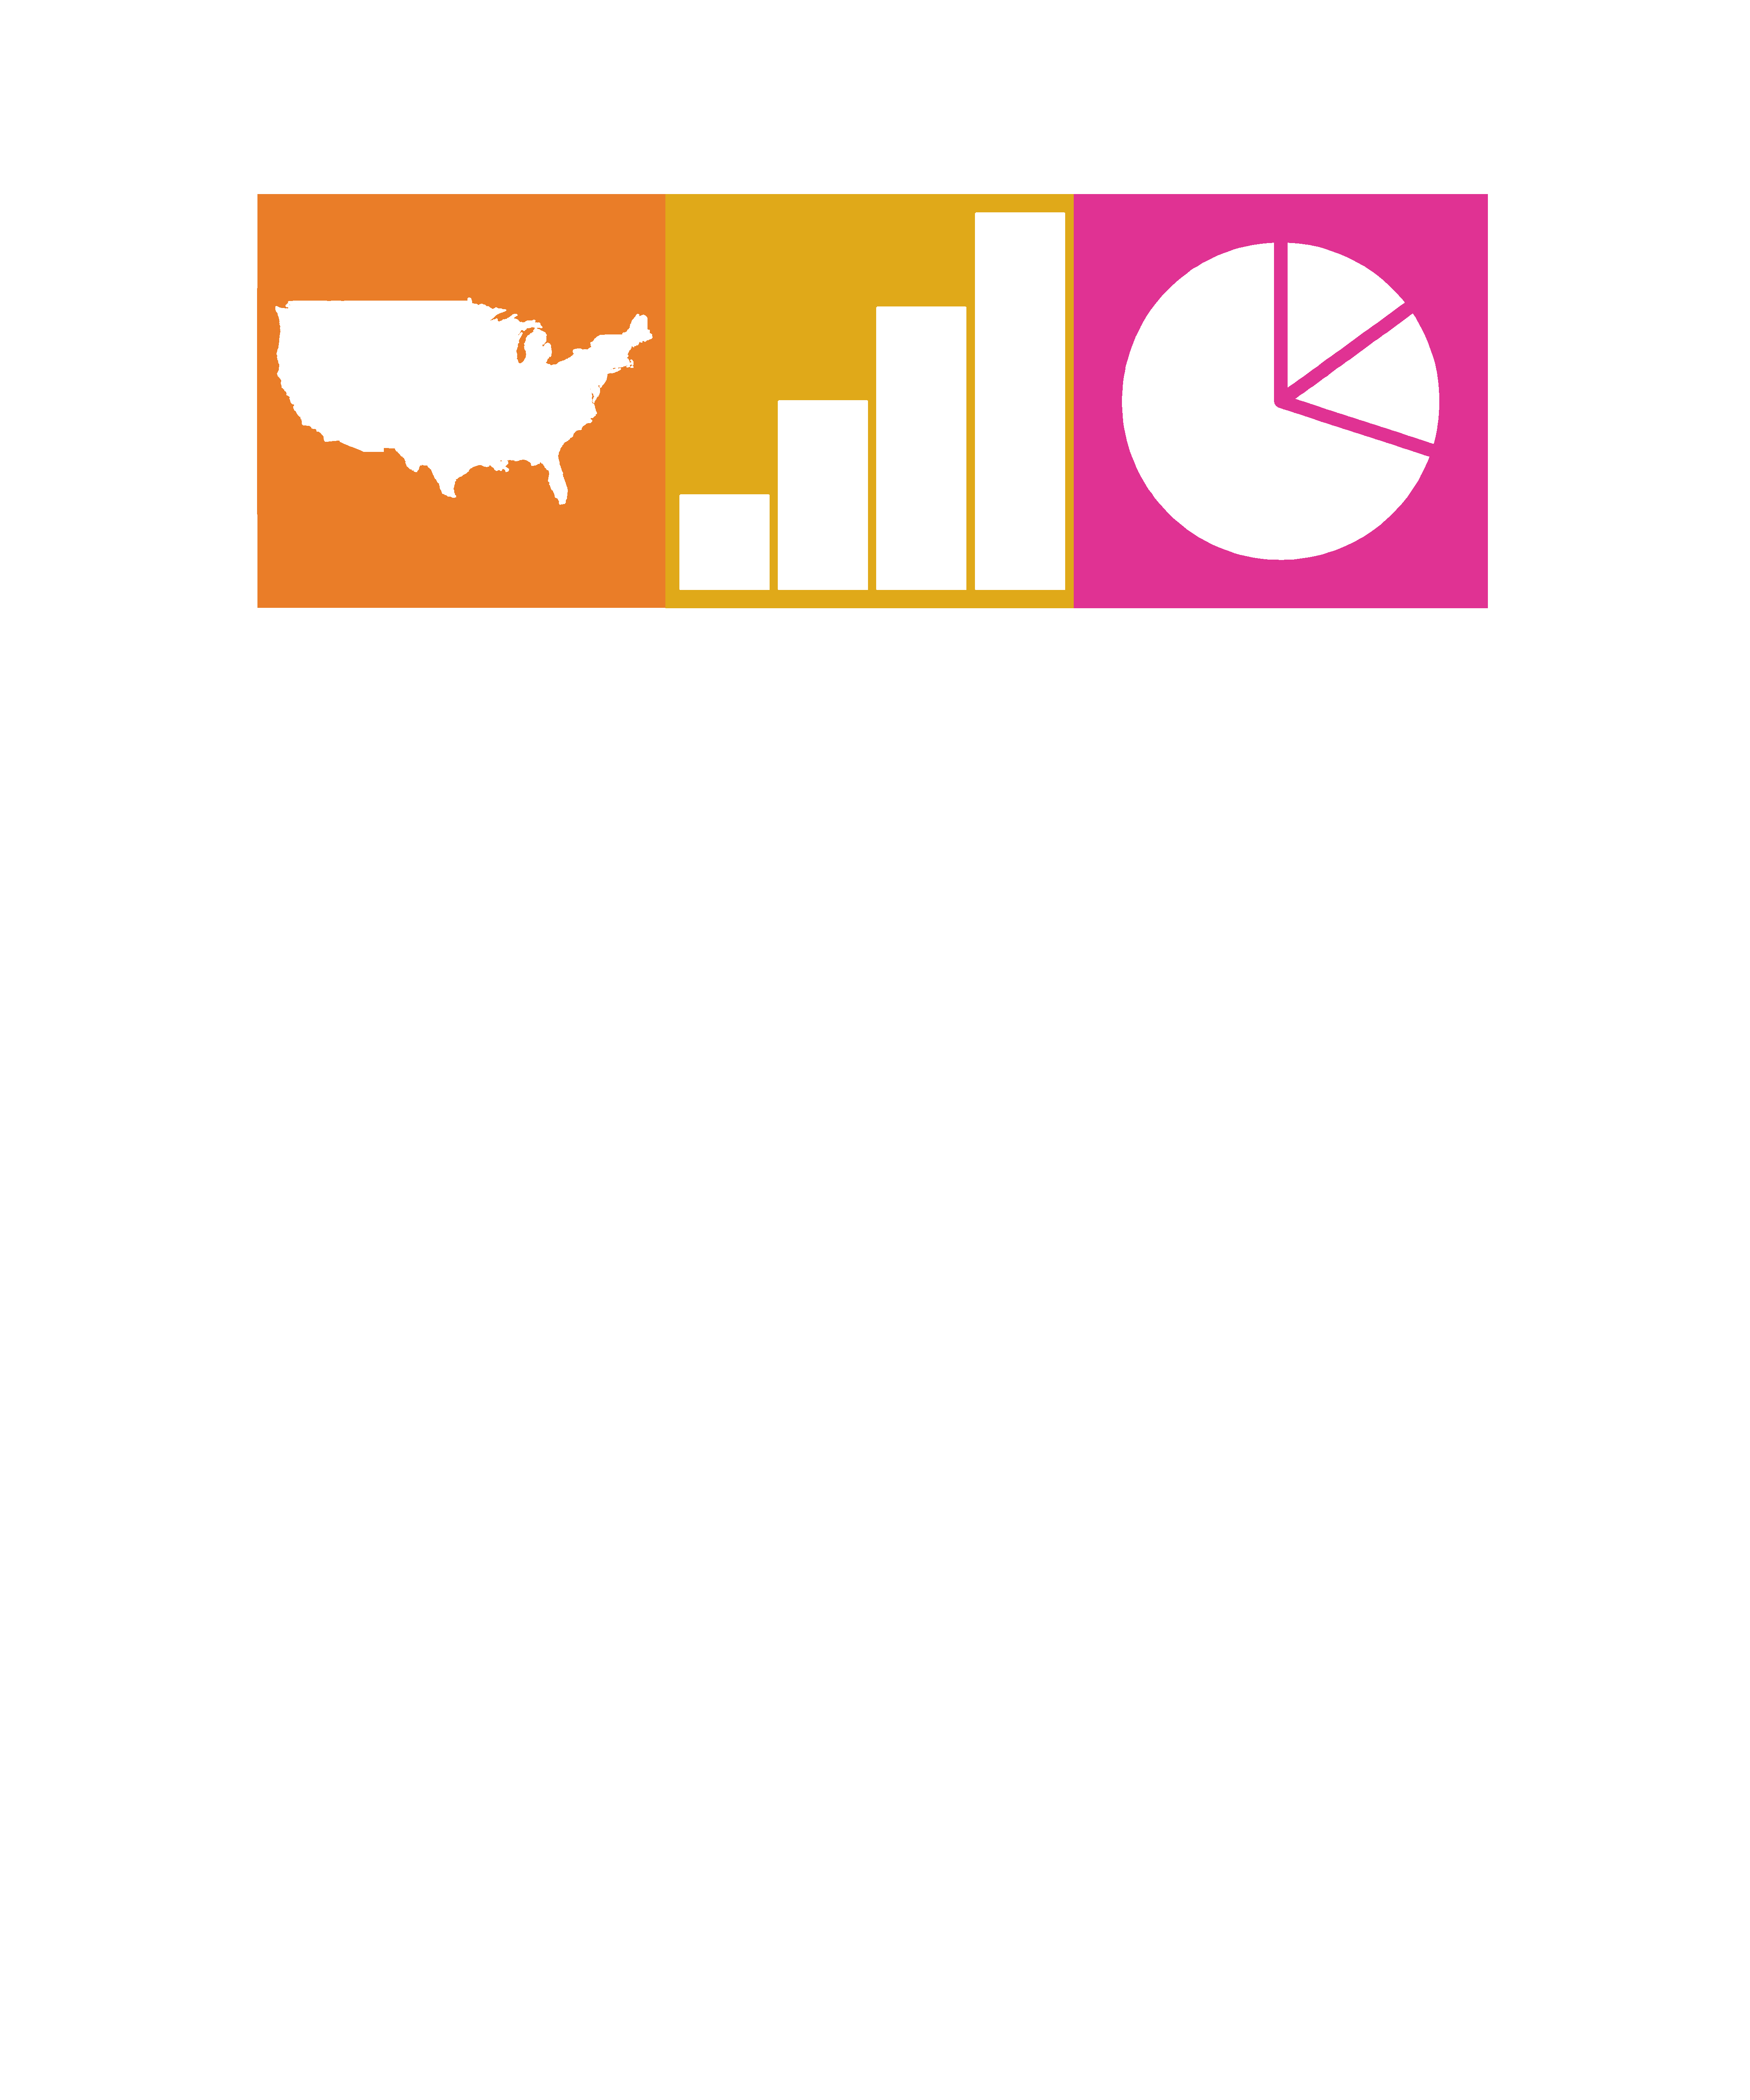

Recreate this plot in R.
# Author - Caroline Pierce
# Creation Date - 8/26/2018
# America Runs on Data T-Shirt Graphic

#install.packages("ggplot2")
#install.packages("ggmap")
#install.packages("maps")
#install.packages("mapdata")
#install.packages("grid")
#install.packages("gridExtra")
#install.packages("extrafont")

library(ggplot2)
library(ggmap)
library(maps)
library(mapdata)
library(grid)
library(gridExtra)
library(extrafont)

#font_import() # import all your fonts
# requires input - "y" or "n"

# colors:
pink <- "#e03293"
brown <- "#633504"
yellow <- "#e0a919"
orange <- "#ea7d28"
white <- "#ffffff"

data = data.frame(count=c(10, 20, 30, 40), category=c("A", "B", "C", "D"))
plot.bar <- ggplot(data, aes(x=category, y=count)) +
            geom_bar(stat = "identity", fill=white, colour=white) +
            theme(legend.position="none",
                  axis.line = element_blank(),
                  axis.text.x = element_blank(),
                  axis.text.y = element_blank(),
                  axis.ticks = element_blank(),
                  axis.title.x = element_blank(),
                  axis.title.y = element_blank(),
                  panel.grid.major=element_blank(),
                  panel.grid.minor=element_blank(),
                  panel.background=element_rect(fill = yellow, colour = yellow),
                  plot.margin=margin(t = 0, r = 0, b = -3, l = -3, unit = "pt"))
#plot.bar

# it is necessary to layer each graph on top of a square so dimensions are uniform
plot.square <- ggplot() + 
               geom_rect(xmin = 0, xmax = 0,   ymin = Inf, ymax = Inf)
plot.square.bar <- plot.square + 
                   theme(panel.background=element_rect(fill = yellow, colour = yellow),
                   plot.margin=margin(t = 0, r = 0, b = -3, l = -3, unit = "pt")) +
                   annotation_custom(ggplotGrob(plot.bar), xmin = -Inf, xmax = Inf, ymin = -Inf, ymax = Inf)
#plot.square.bar

# http://eriqande.github.io/rep-res-web/lectures/making-maps-with-R.html
usa <- map_data("usa")
plot.map <- ggplot() +
            geom_polygon(data = usa, aes(x=long, y = lat, group = group), fill=white, colour=white) + 
            coord_fixed(1.3) +
            theme(
            axis.line = element_blank(),
            axis.text.x = element_blank(),
            axis.text.y = element_blank(),
            axis.ticks = element_blank(),
            axis.title.x = element_blank(),
            axis.title.y = element_blank(),
            panel.grid.major=element_blank(),
            panel.grid.minor=element_blank(),
            panel.background=element_rect(fill = orange, colour = orange),
            plot.margin=margin(t = 0, r = 0, b = -3, l = -3, unit = "pt"))
#plot.map

plot.square.map <- plot.square + 
                   theme(panel.background=element_rect(fill = orange, colour = orange),
                   plot.margin=margin(t = 0, r = 0, b = -3, l = -3, unit = "pt")) +
                   annotation_custom(ggplotGrob(plot.map), xmin = -Inf, xmax = Inf, ymin = -Inf, ymax = Inf)
#plot.square.map

# not using donut but keeping for reference
# https://stackoverflow.com/questions/13615562/ggplot-donut-chart
# Add addition columns, needed for drawing with geom_rect.
data$fraction = data$count / sum(data$count)
data = data[order(data$fraction), ]
data$ymax = cumsum(data$fraction)
data$ymin = c(0, head(data$ymax, n=-1))

plot.donut <- ggplot(data, aes(ymax=ymax, ymin=ymin, xmax=4, xmin=2)) +
              geom_rect(fill=white, colour=pink, lwd=4) +
              coord_polar(theta="y") +
              xlim(c(0, 4)) +
              theme(legend.position="none",
              axis.line = element_blank(),
              axis.text.x = element_blank(),
              axis.text.y = element_blank(),
              axis.ticks = element_blank(),
              axis.title.x = element_blank(),
              axis.title.y = element_blank(),
              panel.grid.major=element_blank(),
              panel.grid.minor=element_blank(),
              panel.background=element_rect(fill = pink, colour = pink),
              plot.margin=margin(t = 0, r = 0, b = -3, l = -3, unit = "pt"))
#plot.donut

# Not using pie - but keeping code for future reference
# http://www.sthda.com/english/wiki/ggplot2-pie-chart-quick-start-guide-r-software-and-data-visualization
data2 = data.frame(count=c(15, 15, 70), category=c("A", "B", "C"))
plot.pie <- ggplot(data2, aes(x="", y=count)) +
            geom_bar(width = 1, stat = "identity", fill=white, colour=pink, lwd=4) +
            coord_polar(theta="y") +
            theme(legend.position="none",
            axis.line = element_blank(),
            axis.text.x = element_blank(),
            axis.text.y = element_blank(),
            axis.ticks = element_blank(),
             axis.title.x = element_blank(),
            axis.title.y = element_blank(),
            panel.grid.major=element_blank(),
            panel.grid.minor=element_blank(),
            panel.background=element_rect(fill = pink, colour = pink),
            plot.margin=margin(t = 0, r = 0, b = -3, l = -3, unit = "pt"))
#plot.pie


plot.square.pie <- plot.square + 
                   theme(panel.background=element_rect(fill = pink, colour = pink),
                   plot.margin=margin(t = 0, r = 0, b = -3, l = -3, unit = "pt")) +
                   annotation_custom(ggplotGrob(plot.pie), xmin = -Inf, xmax = Inf, ymin = -Inf, ymax = Inf)
#plot.square.pie

# not using density plot but keeping for future reference
#https://github.com/tidyverse/ggplot2/issues/1528
plot.density <- ggplot(NULL, aes(c(-2,2))) +  
                geom_area(stat = "function", fun = dnorm, fill = white, xlim = c(-2, 2)) +
                theme(legend.position="none",
                axis.line = element_blank(),
                axis.text.x = element_blank(),
                axis.text.y = element_blank(),
                axis.ticks = element_blank(),
                axis.title.x = element_blank(),
                axis.title.y = element_blank(),
                panel.grid.major=element_blank(),
                panel.grid.minor=element_blank(),
                panel.background=element_rect(fill = yellow, colour = yellow),
                plot.margin=margin(t = 0, r = 0, b = -3, l = -3, unit = "pt"))
#plot.density

#http://www.sthda.com/english/wiki/ggplot2-line-plot-quick-start-guide-r-software-and-data-visualization

# not using series but keeping for reference
series <- data.frame(x=c(1, 2, 3, 4, 5), y=c(1, 10, 5, 7, 12))
plot.line <- ggplot(data=series, aes(x=x, y=y)) +
             geom_line(colour=white, lwd=5) +
             geom_point(colour=white, size=8) +
             theme(legend.position="none",
             axis.line = element_blank(),
             axis.text.x = element_blank(),
             axis.text.y = element_blank(),
             axis.ticks = element_blank(),
             axis.title.x = element_blank(),
             axis.title.y = element_blank(),
             panel.grid.major=element_blank(),
             panel.grid.minor=element_blank(),
             panel.background=element_rect(fill = yellow, colour = yellow),
             plot.margin=margin(t = 0, r = 0, b = -4, l = -3, unit = "pt"))    
#plot.line

# t-shirt layout

png("C:\\Users\\Caroline\\Documents\\cfpTShirts\\DataTees\\AmericaRunsOnData_Tee.png", 
    width = 4500, height = 5400, units = "px", res=300, bg="transparent")

text.top <- textGrob("AMERICA", gp=gpar(fontfamily="Bauhaus 93", 
                                        fontface="bold", fontsize = 96,
                                        col = white))
text.bot <- textGrob("RUNS ON DATA", gp=gpar(fontfamily="Bauhaus 93", 
                                             fontface="bold", fontsize = 96,
                                             col = white))

grobs <- list(text.top, plot.square.map, plot.square.bar, plot.square.pie, text.bot)

layout <- rbind(c(NA, 1, 1, 1, NA),
                c(NA, 2, 3, 4, NA),
                c(NA, 5, 5, 5, NA),
                c(NA, NA, NA, NA, NA))

heights <- c(500, 1050, 500, 3350)

widths <- c(675, 1050, 1050, 1050, 675)

grid.arrange(grobs=grobs,
             layout_matrix=layout,
             nrow <- 4,
             ncol <- 5,
             heights = heights,
             widths = widths)

dev.off()



